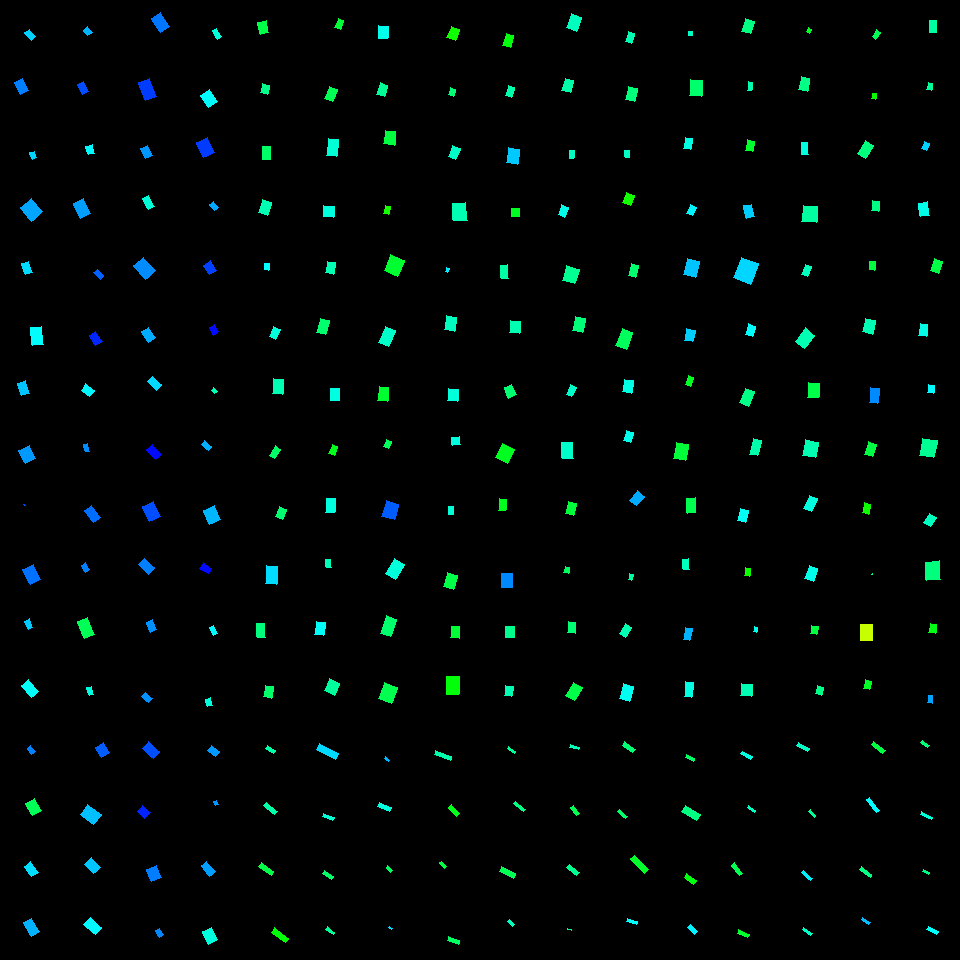

Data behind this chart, as committed beside it:
, angleRotated, color, length, logWidthLengthRatio, x, y, centerX, centerY, width, lengthRotatedProjectX, widthRotatedProjectX, lengthRotatedProjectY, widthRotatedProjectY, vertexRightBottom, vertexRightTop, vertexLeftBottom, vertexLeftTop
0, 0.8942, 0.5309, 10.02, -0.5281, 30.25, 34.84, 30, 30, 5.909, 6.274, 4.607, 7.812, 3.7, (35, 36), (31, 40), (29, 29), (24, 32)
1, 1.103, 0.5832, 12.78, -0.3344, 21.77, 86.64, 30, 90, 9.149, 5.766, 8.165, 11.41, 4.127, (28, 90), (20, 94), (22, 78), (14, 82)
2, 1.25, 0.5284, 6.936, -0.3649, 33.21, 155.2, 30, 150, 4.815, 2.186, 4.57, 6.582, 1.518, (36, 157), (32, 159), (34, 151), (29, 152)
3, 0.8779, 0.5576, 17.39, -0.1774, 31.57, 209.7, 30, 210, 14.56, 11.11, 11.21, 13.38, 9.303, (42, 211), (31, 221), (31, 198), (20, 207)
4, 1.212, 0.5236, 11.45, -0.5253, 26.86, 267.9, 30, 270, 6.773, 4.018, 6.343, 10.73, 2.376, (32, 272), (25, 274), (28, 261), (21, 263)
5, 1.468, 0.4981, 17.53, -0.4766, 36.83, 336.1, 30, 330, 10.89, 1.796, 10.83, 17.44, 1.115, (43, 344), (32, 345), (41, 326), (30, 327)
6, 1.248, 0.539, 13.65, -0.4062, 23.48, 388.1, 30, 390, 9.096, 4.329, 8.627, 12.95, 2.884, (29, 393), (21, 395), (25, 380), (17, 383)
7, 1.093, 0.5665, 14.41, -0.197, 27.29, 454.3, 30, 450, 11.83, 6.628, 10.51, 12.79, 5.443, (35, 458), (25, 463), (29, 445), (18, 450)
8, 0.8049, 0.6199, 1.293, -0.521, 24.6, 505.1, 30, 510, 0.7678, 0.896, 0.5534, 0.9317, 0.5322, (25, 505), (24, 505), (24, 504), (23, 504)
9, 1.106, 0.5918, 16.82, -0.332, 31.68, 574.3, 30, 570, 12.07, 7.537, 10.79, 15.03, 5.408, (40, 579), (30, 584), (33, 564), (22, 569)
10, 1.15, 0.5346, 8.865, -0.5551, 28.84, 624.1, 30, 630, 5.088, 3.622, 4.644, 8.091, 2.079, (32, 627), (28, 629), (29, 618), (24, 621)
11, 0.8843, 0.4963, 15.72, -0.5409, 30.32, 688.4, 30, 690, 9.152, 9.963, 7.079, 12.16, 5.801, (38, 691), (31, 697), (28, 679), (21, 685)
12, 0.9538, 0.5831, 7.051, -0.4091, 31.1, 750.1, 30, 750, 4.684, 4.08, 3.821, 5.752, 2.71, (35, 751), (31, 754), (30, 745), (27, 748)
13, 1.091, 0.3908, 13.93, -0.3242, 33.38, 807.1, 30, 810, 10.07, 6.429, 8.934, 12.35, 4.649, (41, 810), (32, 815), (34, 798), (25, 803)
14, 0.9613, 0.5216, 13.12, -0.5252, 31.16, 869.4, 30, 870, 7.757, 7.508, 6.36, 10.75, 4.441, (38, 872), (31, 876), (30, 861), (24, 866)
15, 1.023, 0.5499, 15.72, -0.5463, 31.69, 927.2, 30, 930, 9.102, 8.185, 7.771, 13.42, 4.74, (39, 931), (31, 936), (31, 918), (23, 922)
16, 0.914, 0.5501, 7.088, -0.211, 87.59, 31.31, 90, 30, 5.74, 4.328, 4.546, 5.614, 3.505, (92, 32), (87, 35), (87, 26), (83, 30)
17, 1.1, 0.6167, 11, -0.4592, 82.74, 88.11, 90, 90, 6.947, 4.984, 6.193, 9.802, 3.149, (88, 91), (82, 94), (83, 81), (77, 84)
18, 1.332, 0.5044, 8.9, -0.3364, 90.11, 149.6, 90, 150, 6.357, 2.106, 6.177, 8.647, 1.505, (94, 153), (88, 154), (92, 144), (85, 146)
19, 1.081, 0.5633, 16.45, -0.3676, 81.92, 208.6, 90, 210, 11.39, 7.744, 10.05, 14.51, 5.362, (90, 213), (80, 218), (83, 198), (73, 203)
20, 0.828, 0.6032, 9.362, -0.5934, 98.77, 274.2, 90, 270, 5.172, 6.332, 3.81, 6.896, 3.498, (103, 275), (100, 279), (97, 269), (93, 272)
21, 0.9997, 0.6414, 12.66, -0.4768, 95.76, 338.5, 90, 330, 7.86, 6.844, 6.613, 10.65, 4.249, (102, 341), (95, 345), (95, 331), (89, 335)
22, 0.6367, 0.5053, 11.02, -0.31, 87.84, 390.4, 90, 390, 8.08, 8.858, 4.804, 6.55, 6.497, (94, 390), (89, 396), (85, 383), (81, 390)
23, 1.355, 0.5745, 8.018, -0.6098, 86.29, 447.6, 90, 450, 4.357, 1.718, 4.256, 7.831, 0.9337, (89, 451), (85, 451), (87, 443), (83, 444)
24, 0.9121, 0.595, 15.23, -0.4738, 92.57, 514, 90, 510, 9.483, 9.322, 7.499, 12.04, 5.804, (100, 517), (93, 522), (91, 505), (84, 510)
25, 1.035, 0.5831, 7.781, -0.499, 85.47, 567.5, 90, 570, 4.724, 3.974, 4.061, 6.689, 2.413, (89, 569), (85, 572), (85, 562), (81, 565)
26, 1.206, 0.3883, 18.12, -0.5219, 86.02, 627.6, 90, 630, 10.75, 6.463, 10.05, 16.93, 3.835, (94, 634), (84, 638), (87, 617), (77, 621)
27, 1.283, 0.4785, 8.618, -0.6604, 90.21, 690.8, 90, 690, 4.453, 2.446, 4.269, 8.264, 1.264, (93, 694), (89, 695), (91, 686), (86, 687)
28, 1.035, 0.6054, 11.99, -0.2132, 102.3, 750.1, 90, 750, 9.691, 6.124, 8.332, 10.31, 4.948, (109, 752), (101, 757), (103, 742), (95, 747)
29, 0.6449, 0.5409, 16.88, -0.319, 90.78, 814.8, 90, 810, 12.27, 13.49, 7.376, 10.15, 9.806, (101, 814), (93, 824), (87, 804), (80, 814)
30, 0.8318, 0.5372, 13.03, -0.3289, 92.44, 865.7, 90, 870, 9.376, 8.774, 6.93, 9.629, 6.315, (100, 867), (93, 873), (91, 857), (84, 864)
31, 0.7415, 0.5028, 15.52, -0.4716, 92.79, 926, 90, 930, 9.688, 11.45, 6.543, 10.49, 7.144, (101, 927), (95, 934), (90, 917), (83, 924)
32, 0.958, 0.589, 17.01, -0.442, 160.4, 22.76, 150, 30, 10.94, 9.785, 8.947, 13.92, 6.29, (169, 26), (160, 32), (160, 12), (151, 18)
33, 1.201, 0.6269, 19.37, -0.4866, 147.9, 89.47, 150, 90, 11.91, 7, 11.1, 18.06, 4.303, (156, 96), (145, 100), (149, 78), (138, 82)
34, 1.15, 0.5682, 11.75, -0.4503, 146.3, 151.9, 150, 150, 7.487, 4.798, 6.834, 10.72, 3.058, (152, 155), (145, 158), (147, 145), (140, 148)
35, 1.089, 0.4751, 12.34, -0.5946, 148.8, 202.3, 150, 210, 6.811, 5.719, 6.036, 10.94, 3.155, (154, 206), (148, 209), (148, 195), (142, 198)
36, 0.8538, 0.5748, 17.86, -0.2747, 144.6, 268.2, 150, 270, 13.57, 11.74, 10.23, 13.47, 8.919, (155, 270), (145, 279), (143, 257), (133, 265)
37, 0.9994, 0.554, 12.32, -0.3842, 148.3, 334.9, 150, 330, 8.388, 6.661, 7.055, 10.36, 4.536, (155, 337), (148, 342), (148, 327), (141, 331)
38, 0.7292, 0.5249, 12.74, -0.5519, 154.5, 383.2, 150, 390, 7.335, 9.498, 4.887, 8.487, 5.47, (161, 384), (156, 390), (152, 376), (147, 381)
39, 0.8738, 0.6596, 13.58, -0.4811, 154.1, 452.1, 150, 450, 8.395, 8.718, 6.437, 10.41, 5.389, (161, 454), (155, 459), (152, 444), (146, 449)
40, 1.13, 0.6155, 17.12, -0.3436, 151.5, 511.5, 150, 510, 12.14, 7.3, 10.98, 15.48, 5.177, (160, 516), (149, 521), (153, 501), (142, 506)
41, 0.7825, 0.5827, 14.13, -0.4878, 146.7, 566.1, 150, 570, 8.677, 10.02, 6.118, 9.964, 6.153, (154, 567), (148, 574), (144, 558), (138, 564)
42, 1.177, 0.5715, 11.02, -0.5045, 151.6, 625.9, 150, 630, 6.657, 4.229, 6.148, 10.18, 2.554, (156, 629), (150, 632), (152, 619), (146, 622)
43, 0.8058, 0.5719, 9.236, -0.4911, 147.1, 697.5, 150, 690, 5.652, 6.396, 4.077, 6.663, 3.914, (152, 698), (148, 702), (145, 692), (141, 696)
44, 0.7453, 0.6156, 14.72, -0.4922, 150.9, 749.8, 150, 750, 8.995, 10.81, 6.1, 9.98, 6.61, (159, 751), (153, 758), (148, 741), (142, 748)
45, 0.7723, 0.6426, 10.04, -0.2181, 143.6, 812, 150, 810, 8.07, 7.19, 5.631, 7.004, 5.781, (150, 812), (144, 818), (142, 805), (137, 811)
46, 1.157, 0.584, 13.01, -0.1482, 154, 873.5, 150, 870, 11.22, 5.234, 10.27, 11.92, 4.513, (161, 877), (151, 881), (156, 865), (146, 869)
47, 1.033, 0.5781, 8.053, -0.5064, 159.3, 932.7, 150, 930, 4.854, 4.127, 4.168, 6.915, 2.487, (163, 934), (159, 937), (159, 928), (155, 930)
48, 1.079, 0.4766, 9.443, -0.6738, 217, 33.96, 210, 30, 4.814, 4.463, 4.242, 8.322, 2.275, (221, 36), (217, 39), (216, 28), (212, 30)
49, 0.9555, 0.5022, 14.34, -0.2721, 208.7, 98.63, 210, 90, 10.92, 8.277, 8.92, 11.71, 6.305, (217, 101), (208, 107), (209, 89), (200, 95)
50, 1.163, 0.628, 16.63, -0.3216, 205.4, 147.6, 210, 150, 12.06, 6.593, 11.07, 15.27, 4.78, (214, 152), (203, 157), (207, 137), (196, 142)
51, 0.8823, 0.5576, 8.102, -0.4165, 214.3, 206, 210, 210, 5.342, 5.147, 4.125, 6.256, 3.394, (218, 207), (214, 210), (213, 201), (209, 204)
52, 1.032, 0.6236, 10.93, -0.2693, 210.1, 267.6, 210, 270, 8.353, 5.615, 7.167, 9.383, 4.289, (216, 270), (209, 274), (210, 260), (203, 265)
53, 1.052, 0.6595, 8.813, -0.3522, 214.1, 329.7, 210, 330, 6.197, 4.371, 5.381, 7.653, 3.074, (218, 331), (213, 335), (214, 324), (209, 327)
54, 0.7851, 0.4524, 4.675, -0.4209, 214.3, 390.7, 210, 390, 3.069, 3.307, 2.17, 3.305, 2.171, (217, 391), (214, 393), (213, 387), (211, 390)
55, 0.7134, 0.5515, 9.467, -0.5904, 206.4, 445.6, 210, 450, 5.245, 7.158, 3.433, 6.195, 3.966, (211, 446), (208, 450), (204, 440), (201, 444)
56, 1.17, 0.5467, 15.11, -0.2445, 211.7, 515.2, 210, 510, 11.83, 5.895, 10.9, 13.91, 4.616, (220, 519), (209, 524), (214, 505), (203, 510)
57, 0.546, 0.6599, 10.31, -0.4124, 205.7, 568.3, 210, 570, 6.825, 8.81, 3.544, 5.354, 5.833, (211, 568), (208, 573), (203, 562), (199, 568)
58, 1.119, 0.5028, 8.951, -0.567, 213.6, 630.4, 210, 630, 5.077, 3.905, 4.569, 8.054, 2.215, (217, 633), (213, 635), (213, 625), (209, 627)
59, 1.296, 0.4773, 7.738, -0.4441, 208.9, 702.1, 210, 690, 4.963, 2.102, 4.776, 7.447, 1.348, (212, 705), (207, 706), (210, 697), (205, 699)
... 196 more rows
